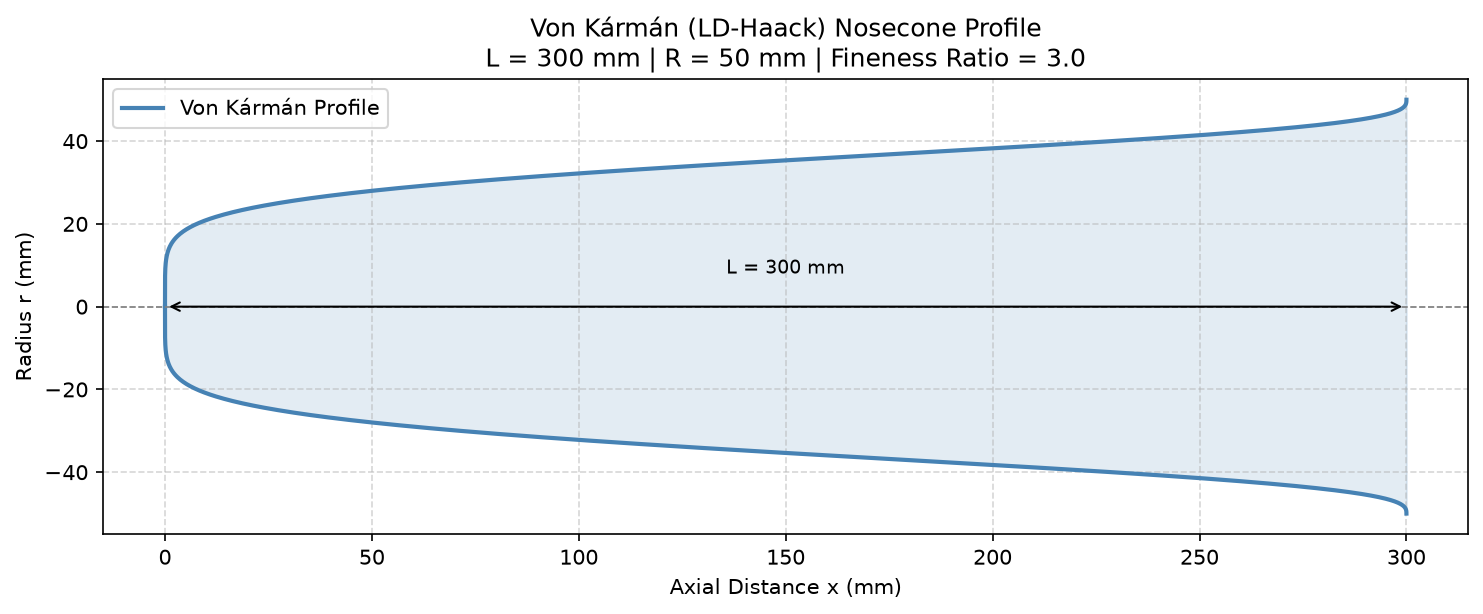

Data behind this chart, as committed beside it:
x (m), r (m)
0.0, 0.0
0.0, 0.002238
0.0, 0.003165
0.0, 0.003877
1e-06, 0.004477
2e-06, 0.005005
3e-06, 0.005483
5e-06, 0.005922
8e-06, 0.006331
1.2e-05, 0.006715
1.6e-05, 0.007078
2.1e-05, 0.007424
2.7e-05, 0.007754
3.5e-05, 0.00807
4.4e-05, 0.008375
5.4e-05, 0.008669
6.5e-05, 0.008953
7.8e-05, 0.009229
9.2e-05, 0.009496
0.000109, 0.009757
0.000127, 0.01001
0.000147, 0.01026
0.000169, 0.0105
0.000192, 0.01073
0.000219, 0.01097
0.000247, 0.01119
0.000278, 0.01141
0.000311, 0.01163
0.000347, 0.01184
0.000385, 0.01205
0.000426, 0.01226
0.00047, 0.01246
0.000516, 0.01266
0.000566, 0.01286
0.000619, 0.01305
0.000675, 0.01324
0.000734, 0.01343
0.000796, 0.01362
0.000862, 0.0138
0.000931, 0.01398
0.001004, 0.01416
0.00108, 0.01433
0.001161, 0.01451
0.001245, 0.01468
0.001333, 0.01485
0.001425, 0.01502
0.001521, 0.01518
0.001621, 0.01534
0.001725, 0.01551
0.001834, 0.01567
0.001947, 0.01583
0.002064, 0.01598
0.002186, 0.01614
0.002313, 0.0163
0.002444, 0.01645
0.00258, 0.0166
0.002721, 0.01675
0.002867, 0.0169
0.003018, 0.01705
0.003174, 0.01719
... 440 more rows
